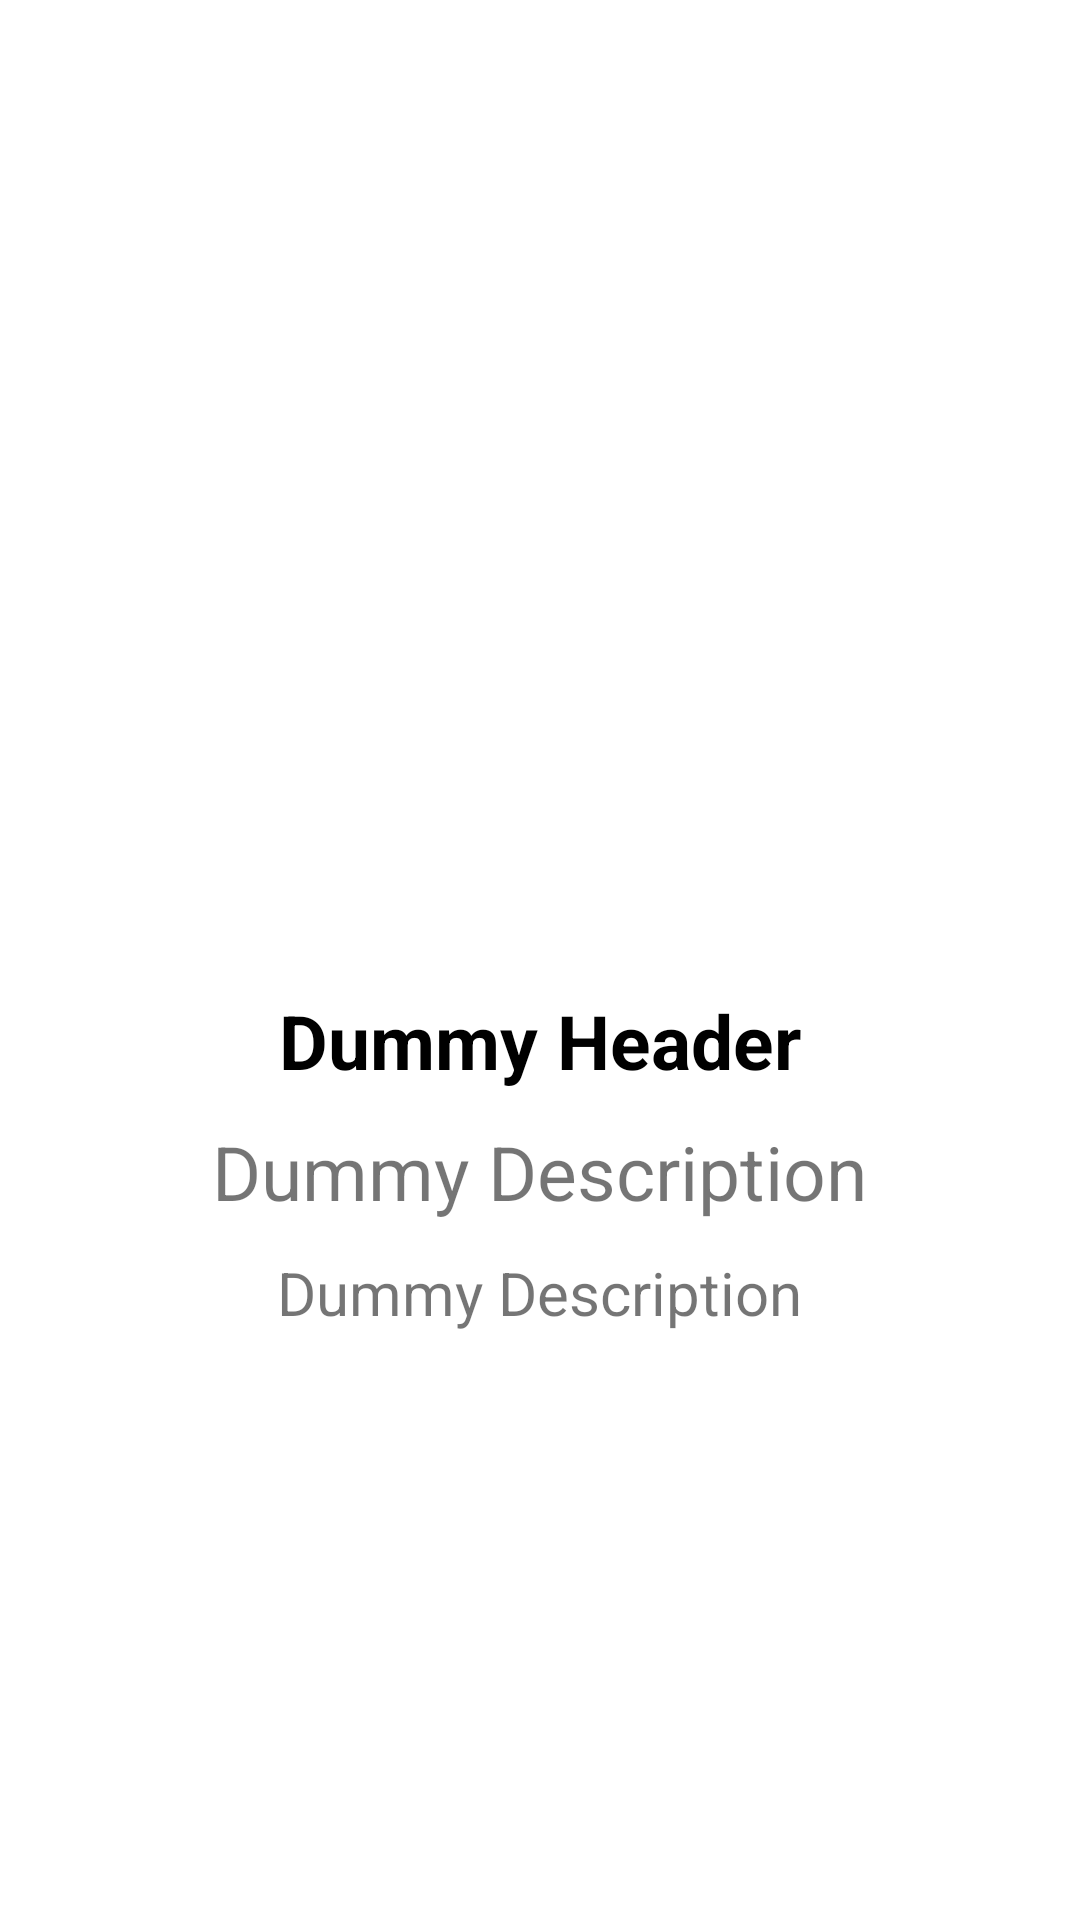

Write the Android layout XML for this screen, with the resource values it uses.
<!-- AndroidManifest.xml: application theme Theme.Recycler7 -->
<!-- res/layout/activity_main2.xml -->
<?xml version="1.0" encoding="utf-8"?>
<androidx.appcompat.widget.LinearLayoutCompat xmlns:android="http://schemas.android.com/apk/res/android"
    xmlns:app="http://schemas.android.com/apk/res-auto"
    xmlns:tools="http://schemas.android.com/tools"
    android:layout_width="match_parent"
    android:layout_height="match_parent"
    android:orientation="vertical"
    tools:context=".Main2Activity">

    <ImageView
        android:id="@+id/desc_img"
        android:layout_width="300dp"
        android:layout_height="300dp"
        android:layout_gravity="center"
        android:layout_marginTop="20dp"
        android:src="@mipmap/ic_launcher" />

    <TextView
        android:id="@+id/desc_header"
        android:layout_width="wrap_content"
        android:layout_height="wrap_content"
        android:layout_marginTop="10dp"
        android:layout_gravity="center_horizontal"
        android:text="Dummy Header"
        android:textColor="#000"
        android:textSize="25dp"
        android:textStyle="bold" />

    <TextView
        android:id="@+id/desc_desc"
        android:layout_width="wrap_content"
        android:layout_height="wrap_content"
        android:layout_marginTop="10dp"
        android:layout_gravity="center_horizontal"
        android:text="Dummy Description"
        android:textSize="25dp" />

    <TextView
        android:id="@+id/desc_descA"
        android:layout_width="wrap_content"
        android:layout_height="wrap_content"
        android:layout_marginTop="10dp"
        android:layout_gravity="center_horizontal"
        android:text="Dummy Description"
        android:textSize="20dp" />

</androidx.appcompat.widget.LinearLayoutCompat>
<!-- resources referenced by this layout -->
<resources>
  <style name="Theme.Recycler7" parent="Theme.MaterialComponents.DayNight.DarkActionBar">
          
          <item name="colorPrimary">@color/purple_500</item>
          <item name="colorPrimaryVariant">@color/purple_700</item>
          <item name="colorOnPrimary">@color/white</item>
          
          <item name="colorSecondary">@color/teal_200</item>
          <item name="colorSecondaryVariant">@color/teal_700</item>
          <item name="colorOnSecondary">@color/black</item>
          
          <item name="android:statusBarColor" tools:targetApi="l">?attr/colorPrimaryVariant</item>
          
      </style>
  <!-- not gathered from this repository: default colours our renderer supplied (Android Studio template values) -->
  <color name="purple_500">#FF6200EE</color>
  <color name="purple_700">#FF3700B3</color>
  <color name="teal_200">#FF03DAC5</color>
  <color name="teal_700">#FF018786</color>
  <color name="black">#FF000000</color>
  <color name="white">#FFFFFFFF</color>
</resources>
